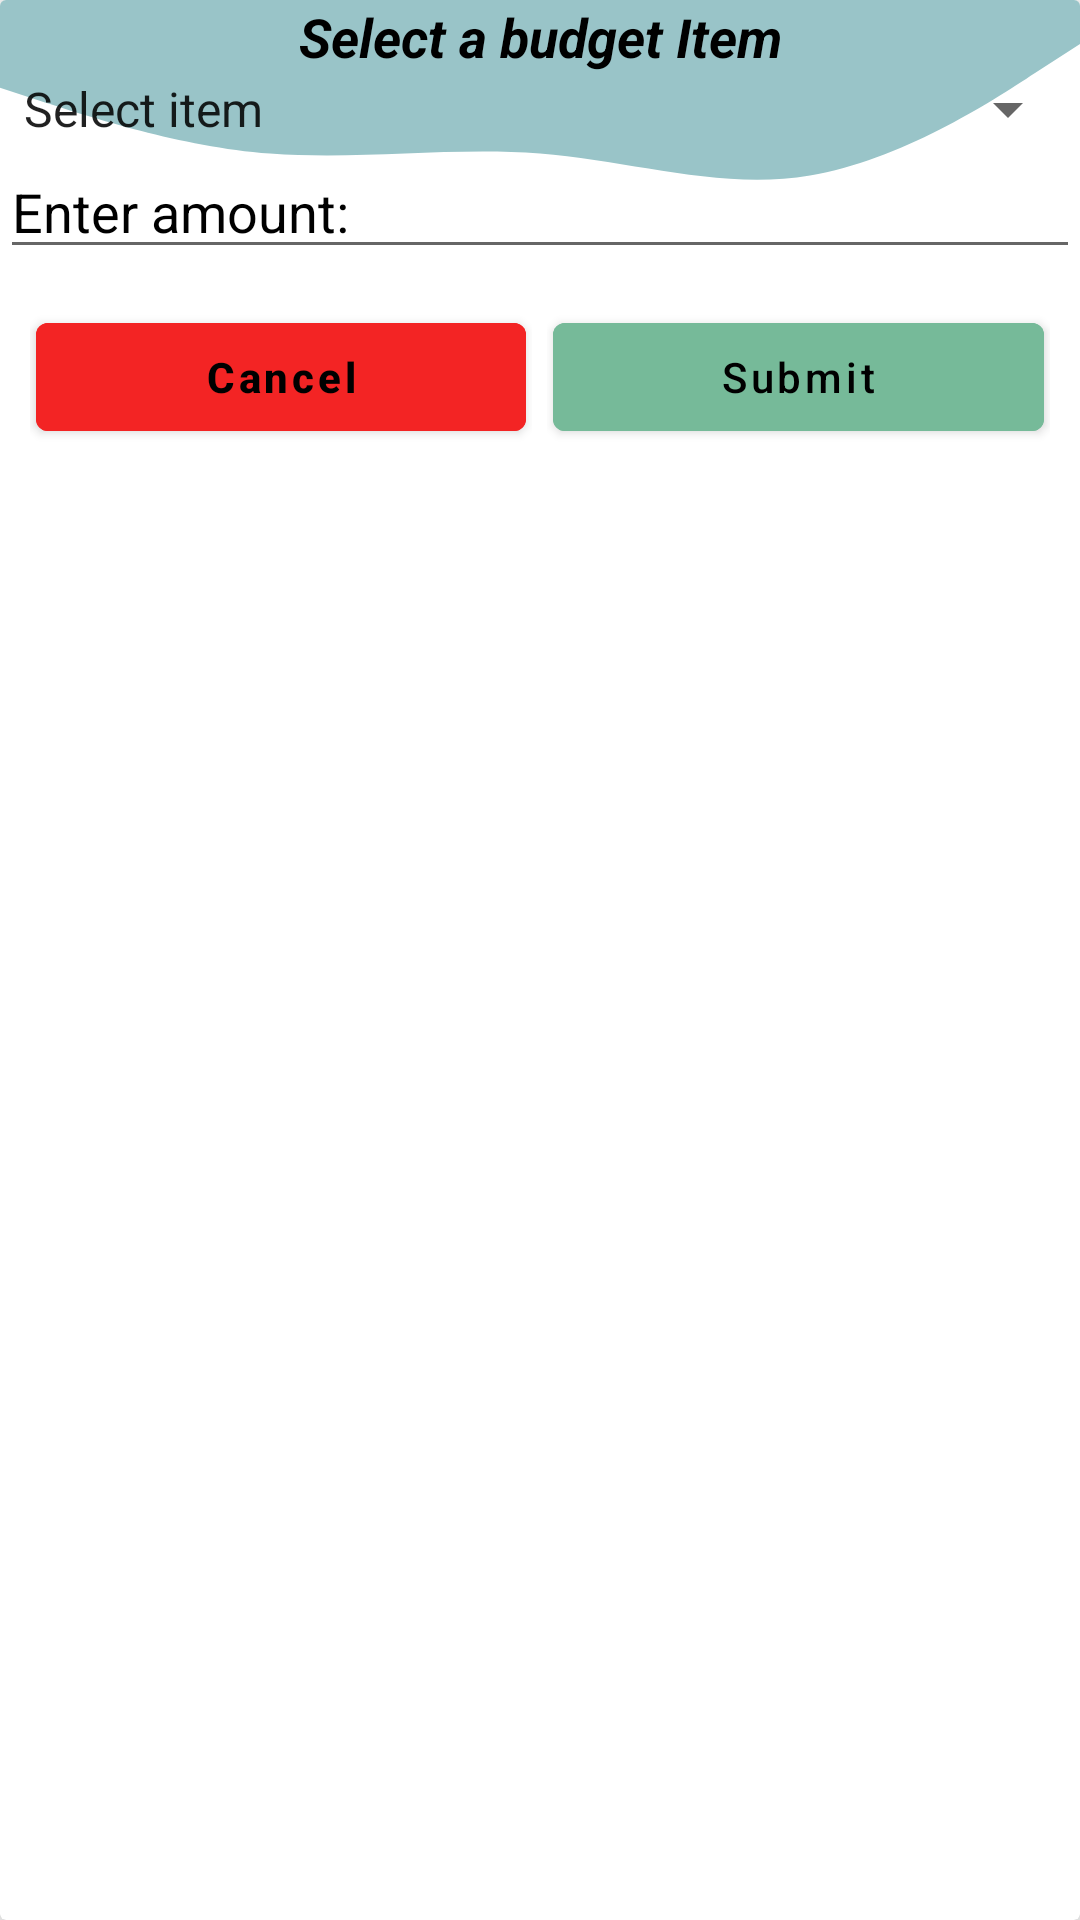

Layout XML and referenced resources for this Android screen:
<!-- AndroidManifest.xml: application theme Theme.BudgetMe -->
<!-- res/layout/input_layout.xml -->
<?xml version="1.0" encoding="utf-8"?>
<androidx.cardview.widget.CardView xmlns:android="http://schemas.android.com/apk/res/android"
    xmlns:app="http://schemas.android.com/apk/res-auto"
    android:layout_width="match_parent"
    android:layout_height="match_parent"
    android:layout_margin="10dp"
    android:elevation="10dp"
    android:orientation="vertical"
    app:cardElevation="10dp">

    <LinearLayout
        android:layout_width="match_parent"
        android:layout_height="wrap_content"
        android:background="@drawable/ic_launcher_sign_background"
        android:orientation="vertical">

        <TextView
            android:id="@+id/input_LBL_item"
            android:layout_width="match_parent"
            android:layout_height="wrap_content"
            android:gravity="center"
            android:text="Select a budget Item"
            android:textColor="#000"
            android:textSize="18sp"
            android:textStyle="italic|bold" />

        <LinearLayout
            android:layout_width="match_parent"
            android:layout_height="wrap_content"
            android:orientation="vertical">

            <Spinner
                android:id="@+id/item_spinner"
                android:layout_width="match_parent"
                android:layout_height="wrap_content"
                android:layout_gravity="center"
                android:entries="@array/items"
                android:gravity="center"></Spinner>

            <EditText
                android:id="@+id/input_EDT_amount"
                android:layout_width="match_parent"
                android:layout_height="wrap_content"
                android:hint="Enter amount:"
                android:inputType="number"
                android:textColor="#000"
                android:textColorHint="#000"></EditText>

            <EditText
                android:id="@+id/input_EDT_note"
                android:layout_width="match_parent"
                android:layout_height="wrap_content"
                android:hint="Enter Note:"
                android:textColor="#000"
                android:textColorHint="#000"
                android:visibility="gone" />
        </LinearLayout>

        <LinearLayout
            android:layout_width="match_parent"
            android:layout_height="wrap_content"
            android:layout_margin="10dp"
            android:orientation="horizontal">

            <RelativeLayout
                android:layout_width="0dp"
                android:layout_height="wrap_content"
                android:layout_weight="1">

                <com.google.android.material.button.MaterialButton
                    android:id="@+id/input_BTN_cancel"
                    android:layout_width="match_parent"
                    android:layout_height="wrap_content"
                    android:layout_marginStart="2dp"
                    android:layout_marginTop="2dp"
                    android:layout_marginEnd="2dp"
                    android:layout_marginBottom="2dp"
                    android:layout_weight="1"
                    android:backgroundTint="#F32424"
                    android:text="Cancel"
                    android:textAllCaps="false"
                    android:textColor="#000"
                    android:textStyle="bold">

                </com.google.android.material.button.MaterialButton>
            </RelativeLayout>

            <RelativeLayout
                android:layout_width="0dp"
                android:layout_height="wrap_content"
                android:layout_weight="1"
                android:layout_marginLeft="5dp">

                <com.google.android.material.button.MaterialButton
                    android:id="@+id/input_BTN_submit"
                    android:layout_width="match_parent"
                    android:layout_height="wrap_content"
                    android:layout_margin="2dp"
                    android:layout_weight="1"
                    android:backgroundTint="#76BA99"
                    android:text="Submit"
                    android:textAllCaps="false"
                    android:textColor="#000">

                </com.google.android.material.button.MaterialButton>
            </RelativeLayout>

        </LinearLayout>
    </LinearLayout>


</androidx.cardview.widget.CardView>
<!-- resources referenced by this layout -->
<resources>
  <string-array name="items">
          <item>Select item</item>
          <item>Transport</item>
          <item>Food</item>
          <item>House</item>
          <item>Entertainment</item>
          <item>Education</item>
          <item>Charity</item>
          <item>Apparel</item>
          <item>Health</item>
          <item>Personal</item>
          <item>Other</item>
      </string-array>
  <!-- drawable ic_launcher_sign_background (drawable) -->
  <?xml version="1.0" encoding="utf-8"?>
  <vector xmlns:android="http://schemas.android.com/apk/res/android"
      android:width="1440dp"
      android:height="320dp"
      android:viewportWidth="1440"
      android:viewportHeight="700">
  
      <path
          android:fillColor="#99C4C8"
          android:pathData="M0,64L60,74.7C120,85,240,107,360,112C480,117,600,107,720,112C840,117,960,139,1080,128C1200,117,1320,75,1380,53.3L1440,32L1440,0L1380,0C1320,0,1200,0,1080,0C960,0,840,0,720,0C600,0,480,0,360,0C240,0,120,0,60,0L0,0Z" />
  
  </vector>
  <style name="Theme.BudgetMe" parent="Theme.MaterialComponents.Light">
          
          <item name="colorPrimary">#B5B5B5</item>
          <item name="colorPrimaryVariant">#A8A8A8</item>
          <item name="colorOnPrimary">@color/white</item>
          
          <item name="colorSecondary">@color/teal_200</item>
          <item name="colorSecondaryVariant">@color/teal_700</item>
          <item name="colorOnSecondary">#B5B5B5</item>
          
          <item name="android:statusBarColor" tools:targetApi="l">?attr/colorPrimaryVariant</item>
          
      </style>
  <!-- not gathered from this repository: default colours our renderer supplied (Android Studio template values) -->
  <color name="teal_200">#FF03DAC5</color>
  <color name="teal_700">#FF018786</color>
  <color name="white">#FFFFFFFF</color>
</resources>
